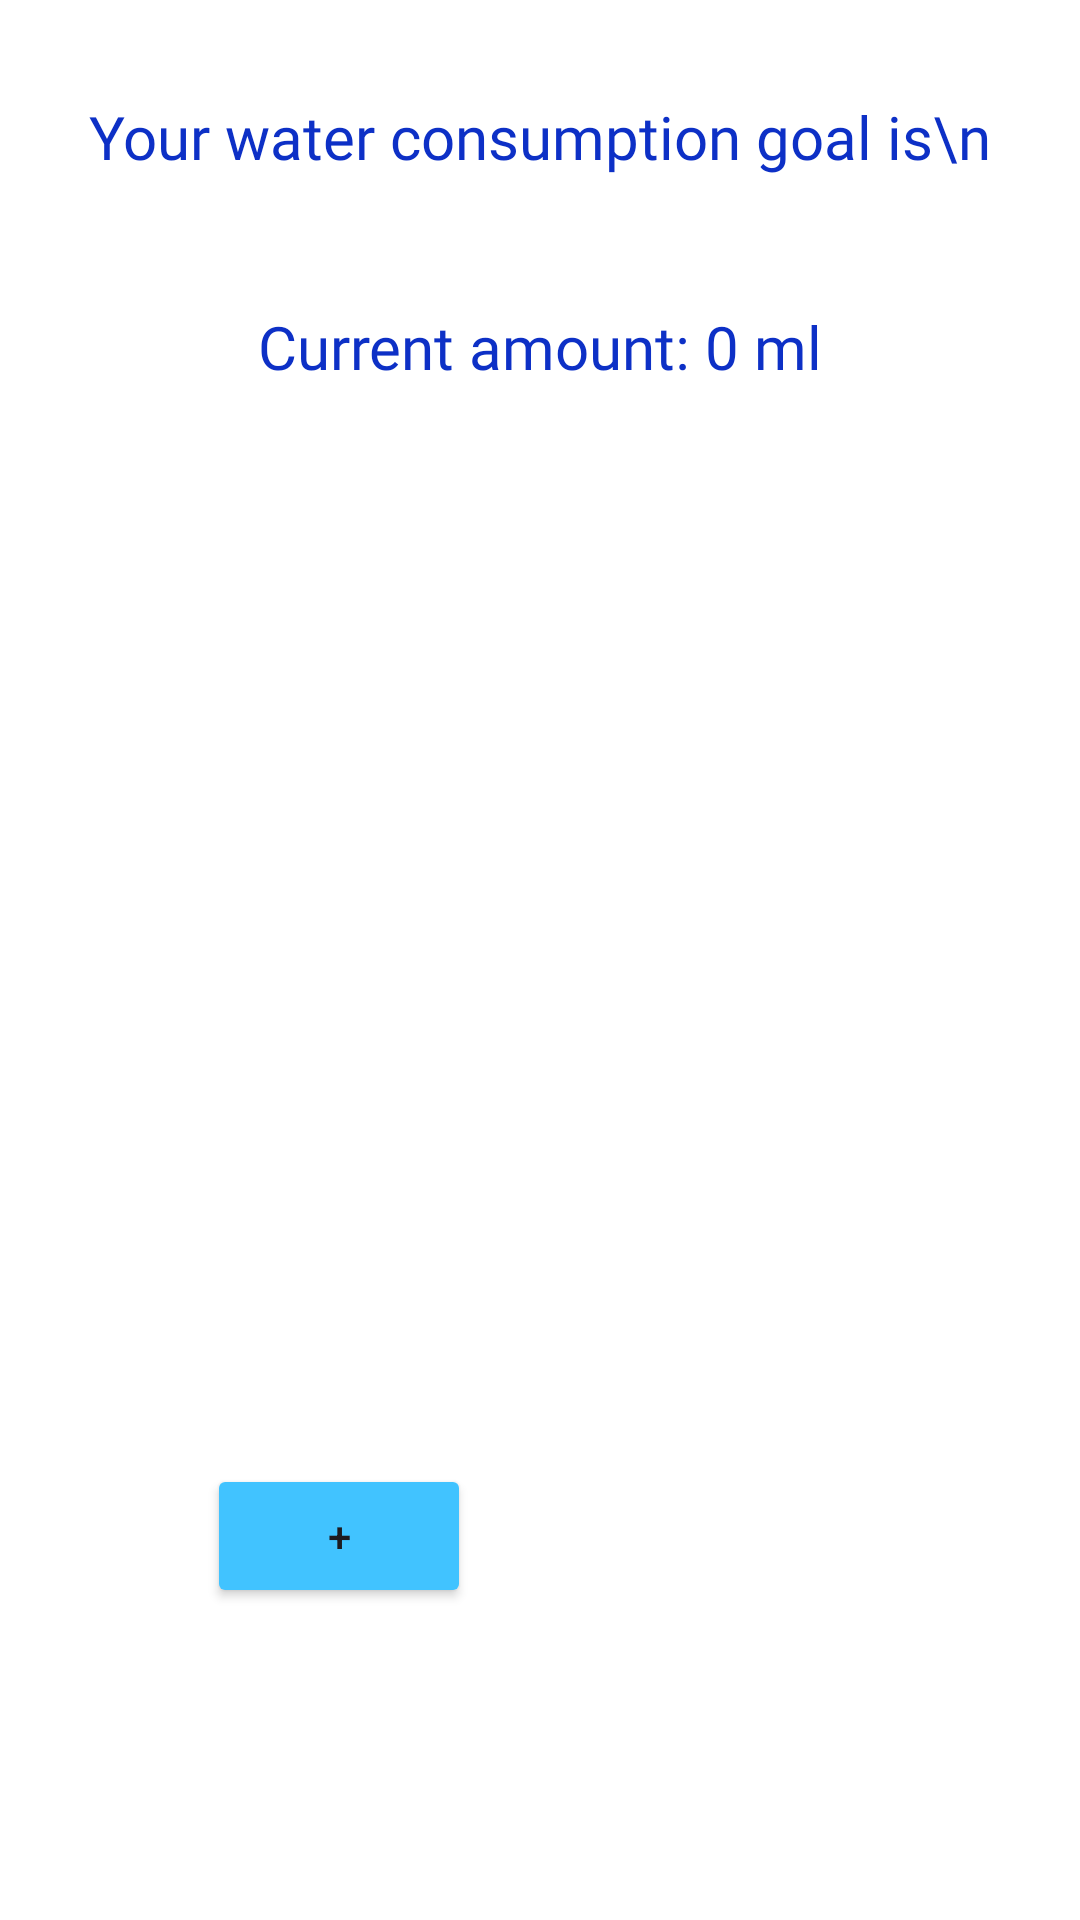

Android layout source for this screen:
<!-- AndroidManifest.xml: application theme Theme._4175Project -->
<!-- res/layout/activity_record.xml -->
<?xml version="1.0" encoding="utf-8"?>
<androidx.constraintlayout.widget.ConstraintLayout xmlns:android="http://schemas.android.com/apk/res/android"
    xmlns:app="http://schemas.android.com/apk/res-auto"
    xmlns:tools="http://schemas.android.com/tools"
    android:layout_width="match_parent"
    android:layout_height="match_parent"
    android:background="@color/white"
    tools:context=".RecordActivity">

    <Button
        android:id="@+id/addCupBtn"
        android:layout_width="wrap_content"
        android:layout_height="wrap_content"
        android:layout_marginStart="69dp"
        android:layout_marginBottom="104dp"
        android:backgroundTint="@color/water"
        android:text="+"
        app:layout_constraintBottom_toBottomOf="parent"
        app:layout_constraintStart_toStartOf="parent" />


    <TextView
        android:id="@+id/textView3"
        android:layout_width="wrap_content"
        android:layout_height="wrap_content"
        android:layout_marginTop="32dp"
        android:layout_marginBottom="16dp"
        android:fontFamily="@font/montserrat"
        android:text="Your water consumption goal is\n"
        android:textColor="@color/primary"
        android:textSize="20sp"
        app:layout_constraintBottom_toTopOf="@+id/goalAmountTextView"
        app:layout_constraintEnd_toStartOf="@+id/goalAmountTextView"
        app:layout_constraintStart_toStartOf="@+id/goalAmountTextView"
        app:layout_constraintTop_toTopOf="parent" />

    <TextView
        android:id="@+id/goalAmountTextView"
        android:layout_width="wrap_content"
        android:layout_height="wrap_content"
        android:layout_marginBottom="18dp"
        android:fontFamily="@font/montserrat"
        android:text=""
        android:textColorHighlight="@color/primary"
        android:textSize="20sp"
        app:layout_constraintBottom_toTopOf="@+id/currentAmountTextView"
        app:layout_constraintEnd_toEndOf="parent"
        app:layout_constraintStart_toStartOf="parent"
        app:layout_constraintTop_toBottomOf="@+id/textView3" />

    <TextView
        android:id="@+id/currentAmountTextView"
        android:layout_width="wrap_content"
        android:layout_height="wrap_content"
        android:fontFamily="@font/montserrat"
        android:text="Current amount: 0 ml"
        android:textColor="@color/primary"
        android:textSize="20sp"
        app:layout_constraintEnd_toStartOf="@+id/goalAmountTextView"
        app:layout_constraintStart_toStartOf="@+id/goalAmountTextView"
        app:layout_constraintTop_toBottomOf="@+id/goalAmountTextView" />


</androidx.constraintlayout.widget.ConstraintLayout>
<!-- resources referenced by this layout -->
<resources>
  <color name="primary">#0D30C6</color>
  <color name="water">#41C3FF</color>
  <color name="white">#FFFFFFFF</color>
  <style name="Theme._4175Project" parent="Base.Theme._4175Project" />
  <style name="Base.Theme._4175Project" parent="Theme.Material3.DayNight.NoActionBar">
          
          
      </style>
</resources>
